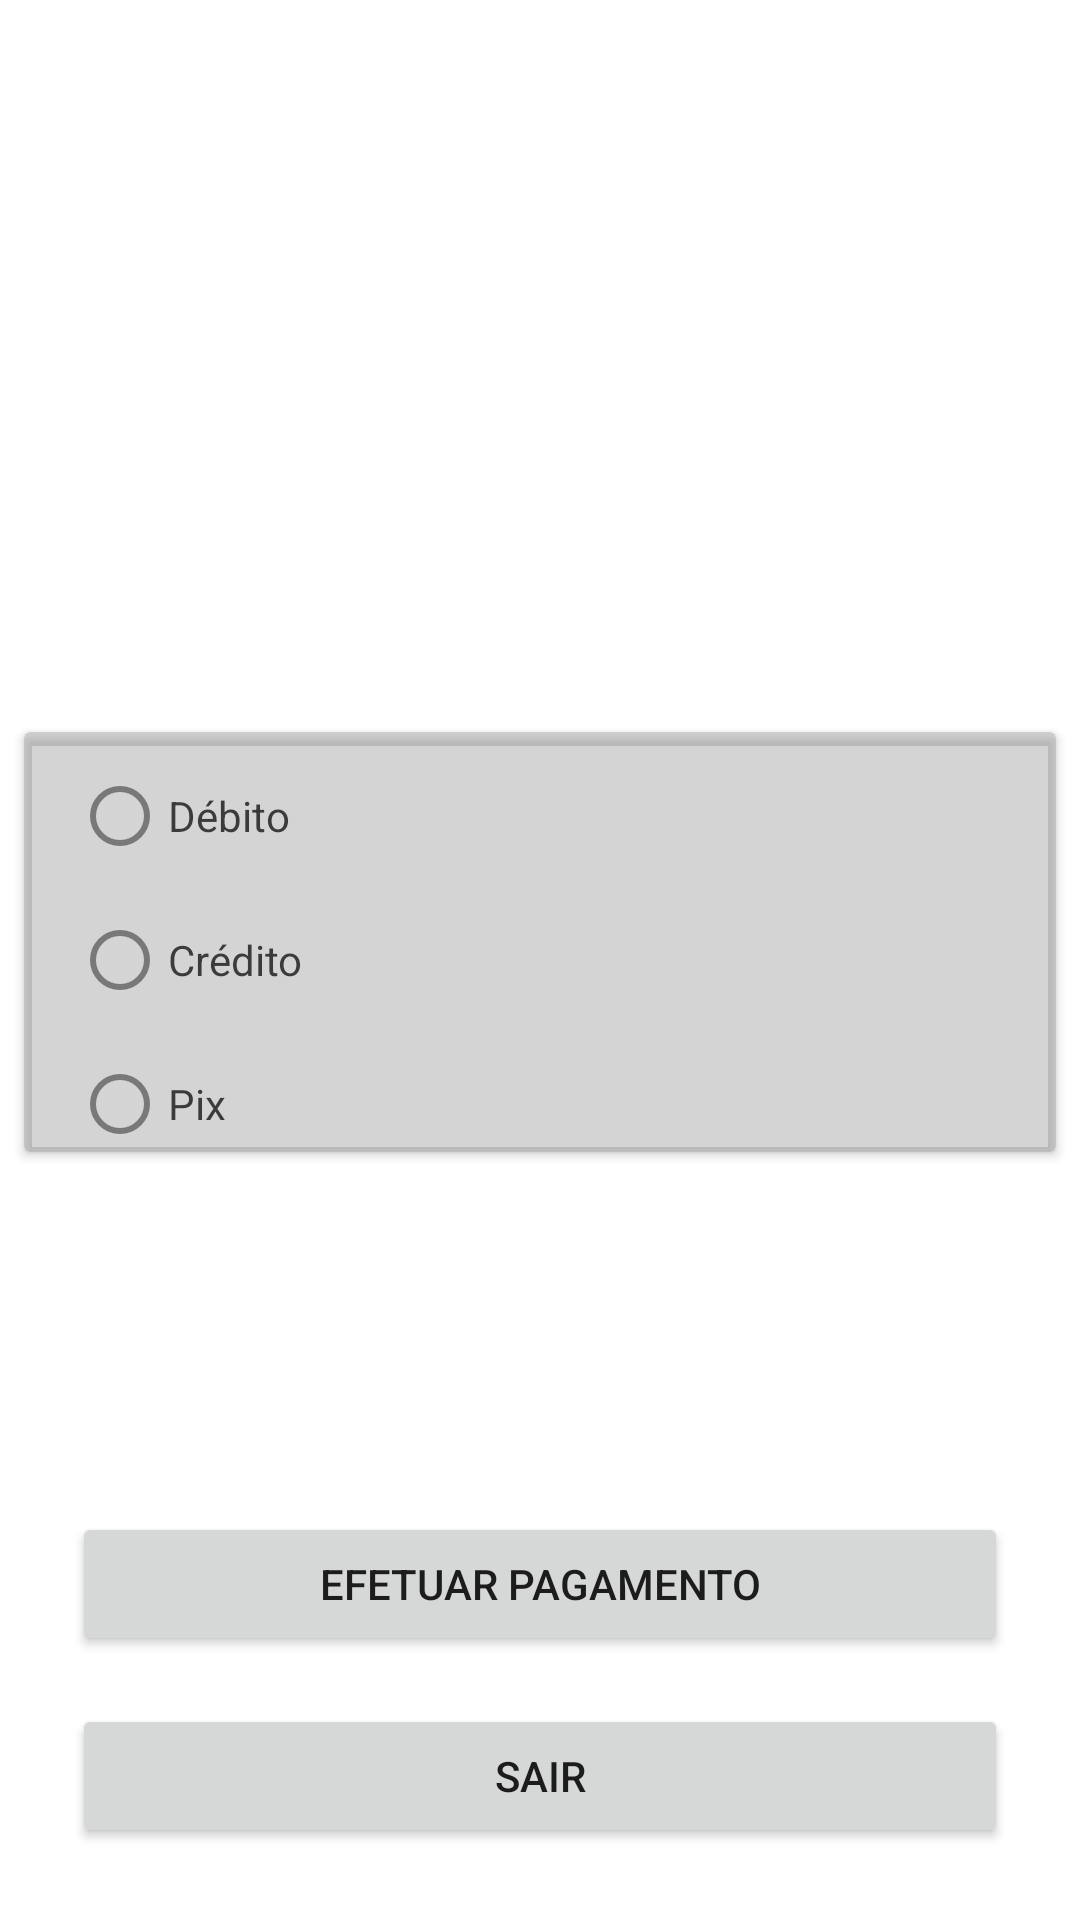

Android layout source for this screen:
<!-- AndroidManifest.xml: application theme Theme.ClinicaVeterinaria -->
<!-- res/layout/activity_pagamento.xml -->
<?xml version="1.0" encoding="utf-8"?>
<androidx.constraintlayout.widget.ConstraintLayout xmlns:android="http://schemas.android.com/apk/res/android"
    xmlns:app="http://schemas.android.com/apk/res-auto"
    xmlns:tools="http://schemas.android.com/tools"
    android:layout_width="match_parent"
    android:layout_height="match_parent">

    <Button
        android:id="@+id/pag_btn_pagar"
        android:layout_width="0dp"
        android:layout_height="wrap_content"
        android:layout_marginStart="24dp"
        android:layout_marginEnd="24dp"
        android:layout_marginBottom="16dp"
        android:inputType="textEmailAddress"
        android:text="EFETUAR PAGAMENTO"
        app:layout_constraintBottom_toTopOf="@+id/pag_btn_sair"
        app:layout_constraintEnd_toEndOf="parent"
        app:layout_constraintHorizontal_bias="0.0"
        app:layout_constraintStart_toStartOf="parent" />

    <Button
        android:id="@+id/pag_btn_sair"
        android:layout_width="0dp"
        android:layout_height="wrap_content"
        android:layout_marginStart="24dp"
        android:layout_marginEnd="24dp"
        android:layout_marginBottom="24dp"
        android:inputType="textEmailAddress"
        android:text="SAIR"
        app:layout_constraintBottom_toBottomOf="parent"
        app:layout_constraintEnd_toEndOf="parent"
        app:layout_constraintHorizontal_bias="0.498"
        app:layout_constraintStart_toStartOf="parent" />

        <View
            android:layout_width="match_parent"
            android:layout_height="match_parent"
            android:background="@color/white"
            app:layout_constraintBottom_toBottomOf="parent"
            app:layout_constraintEnd_toEndOf="parent"
            app:layout_constraintStart_toStartOf="parent" />

    <androidx.cardview.widget.CardView
        android:layout_width="0dp"
        android:layout_height="140dp"
        android:layout_marginStart="8dp"

        android:layout_marginEnd="8dp"
        android:layout_marginBottom="16dp"
        app:cardBackgroundColor="@color/gray"
        app:layout_constraintBottom_toBottomOf="@+id/serv_radio_group"
        app:layout_constraintEnd_toEndOf="parent"
        app:layout_constraintHorizontal_bias="0.5"
        app:layout_constraintStart_toStartOf="parent"/>

    <ImageView
        android:id="@+id/imageView9"
        android:layout_width="wrap_content"
        android:layout_height="wrap_content"
        app:layout_constraintEnd_toEndOf="parent"
        app:layout_constraintHorizontal_bias="0.0"
        app:layout_constraintStart_toStartOf="parent"
        app:layout_constraintTop_toTopOf="parent"
        app:srcCompat="@drawable/aplicativoe" />

    <RadioGroup
        android:id="@+id/serv_radio_group"
        android:layout_width="0dp"
        android:layout_height="wrap_content"
        android:layout_marginStart="16dp"
        android:layout_marginEnd="16dp"
        android:padding="8dp"
        app:layout_constraintBottom_toBottomOf="parent"
        app:layout_constraintEnd_toEndOf="parent"
        app:layout_constraintHorizontal_bias="0.0"
        app:layout_constraintStart_toStartOf="parent"
        app:layout_constraintTop_toTopOf="parent">

        <RadioButton
            android:id="@+id/pag_btn_debito"
            android:layout_width="match_parent"
            android:layout_height="wrap_content"
            android:text="Débito" />

        <RadioButton
            android:id="@+id/pag_btn_credito"
            android:layout_width="match_parent"
            android:layout_height="wrap_content"
            android:text="Crédito" />

        <RadioButton
            android:id="@+id/pag_btn_pix"
            android:layout_width="match_parent"
            android:layout_height="wrap_content"
            android:text="Pix" />

    </RadioGroup>

</androidx.constraintlayout.widget.ConstraintLayout>
<!-- resources referenced by this layout -->
<resources>
  <color name="gray">#66939393</color>
  <color name="white">#FFFFFFFF</color>
  <style name="Theme.ClinicaVeterinaria" parent="Theme.MaterialComponents.DayNight.DarkActionBar">
          
          <item name="colorPrimary">@color/light_red</item>
          <item name="colorPrimaryVariant">@color/red</item>
          <item name="colorOnPrimary">@color/white</item>
          
          <item name="colorSecondary">@color/teal_200</item>
          <item name="colorSecondaryVariant">@color/teal_700</item>
          <item name="colorOnSecondary">@color/black</item>
          
          <item name="android:statusBarColor" tools:targetApi="l">?attr/colorPrimaryVariant</item>
          
      </style>
  <color name="light_red">#FF1758</color>
  <color name="red">#C61818</color>
  <color name="teal_200">#FF03DAC5</color>
  <color name="teal_700">#FF018786</color>
  <color name="black">#FF000000</color>
</resources>
